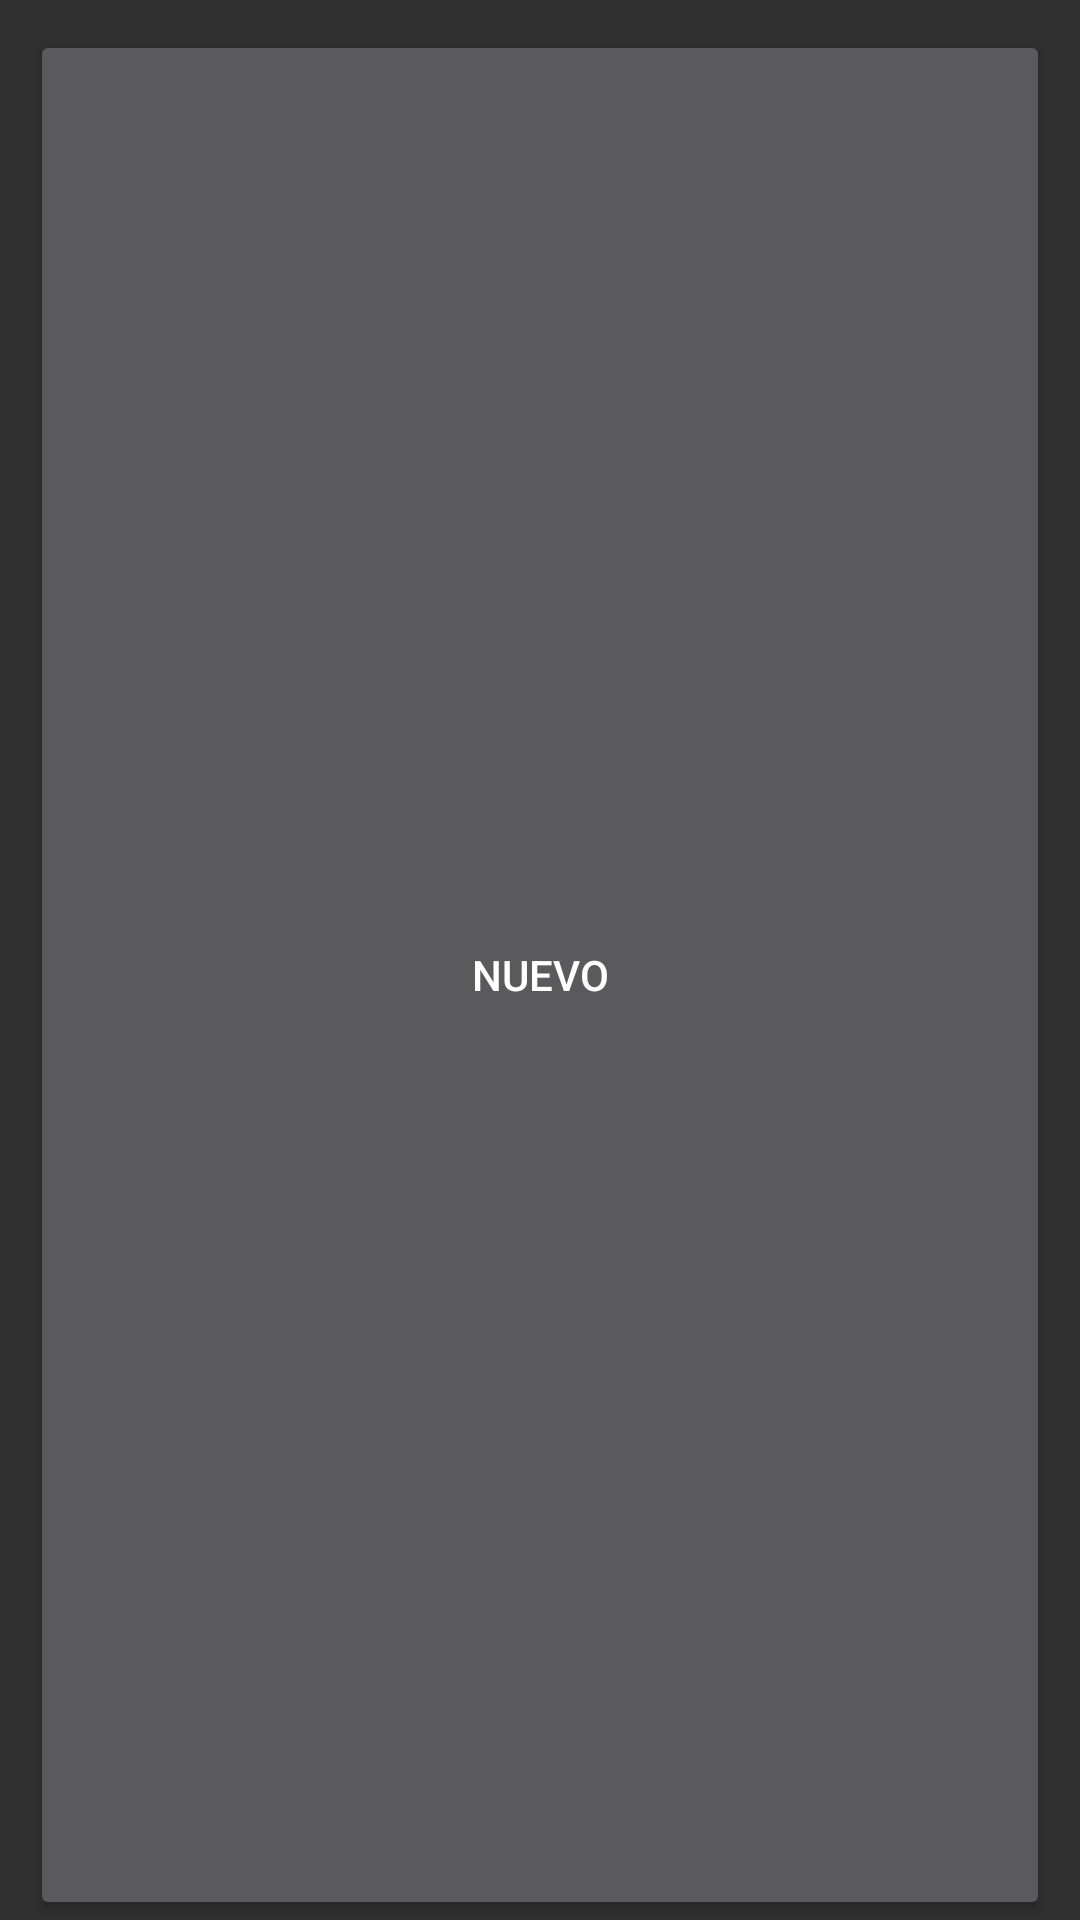

Reconstruct the res/layout file that produces this screen, plus the resources it refers to.
<!-- AndroidManifest.xml: application theme Theme.AppCompat -->
<!-- res/layout/dialog_opciones.xml -->
<?xml version="1.0" encoding="utf-8"?>
<androidx.appcompat.widget.LinearLayoutCompat xmlns:android="http://schemas.android.com/apk/res/android"
    xmlns:app="http://schemas.android.com/apk/res-auto"
    android:layout_width="wrap_content"
    android:layout_height="wrap_content"
    android:gravity="center_horizontal"
    android:orientation="vertical"
    app:layout_behavior="@string/appbar_scrolling_view_behavior">

    <Button
        android:id="@+id/btnNuevo"
        android:layout_width="match_parent"
        android:layout_height="match_parent"
        android:layout_marginStart="10dp"
        android:layout_marginLeft="10dp"
        android:layout_marginTop="10dp"
        android:layout_marginEnd="10dp"
        android:layout_marginRight="10dp"
        android:text="@string/nuevo"
        app:icon="@android:drawable/ic_input_add"
        app:iconTint="#121111" />

    <Button
        android:id="@+id/btnMasOpciones"
        android:layout_width="match_parent"
        android:layout_height="match_parent"
        android:layout_marginStart="10dp"
        android:layout_marginLeft="10dp"
        android:layout_marginTop="10dp"
        android:layout_marginEnd="10dp"
        android:layout_marginRight="10dp"
        android:layout_marginBottom="18dp"
        android:text="@string/masAcciones"
        app:icon="@android:drawable/ic_menu_manage"
        app:iconTint="#121111" />

</androidx.appcompat.widget.LinearLayoutCompat>
<!-- resources referenced by this layout -->
<resources>
  <string name="masAcciones">Más acciones</string>
  <string name="nuevo">Nuevo</string>
</resources>
